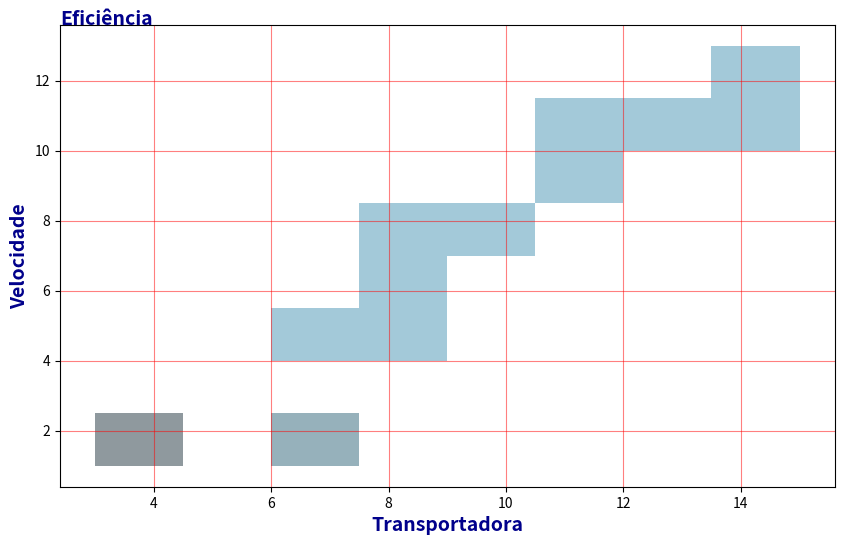
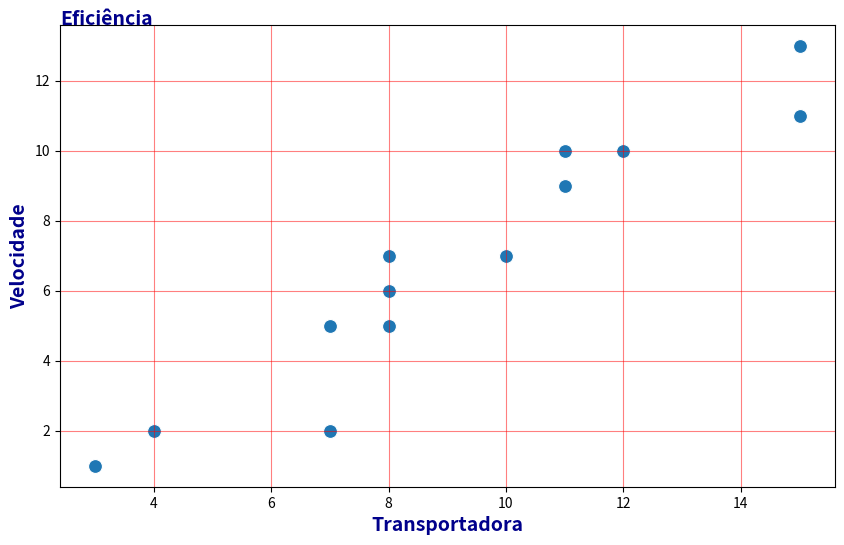
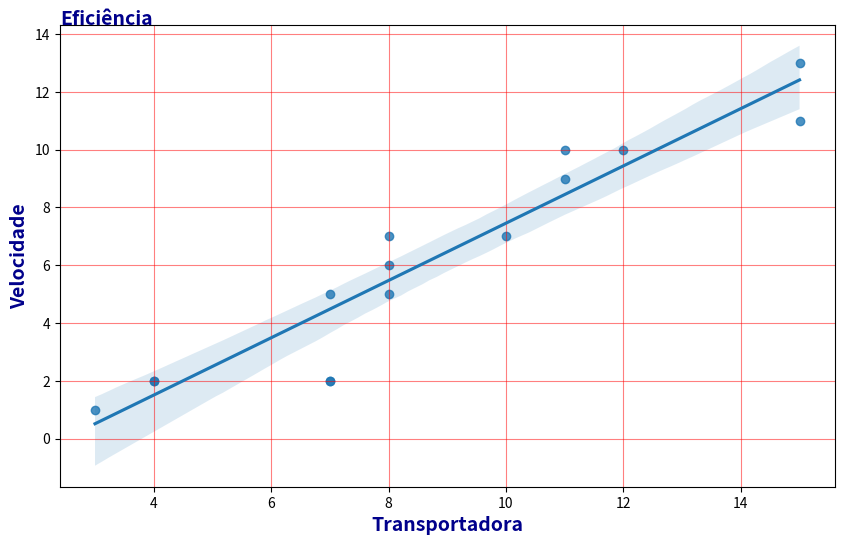
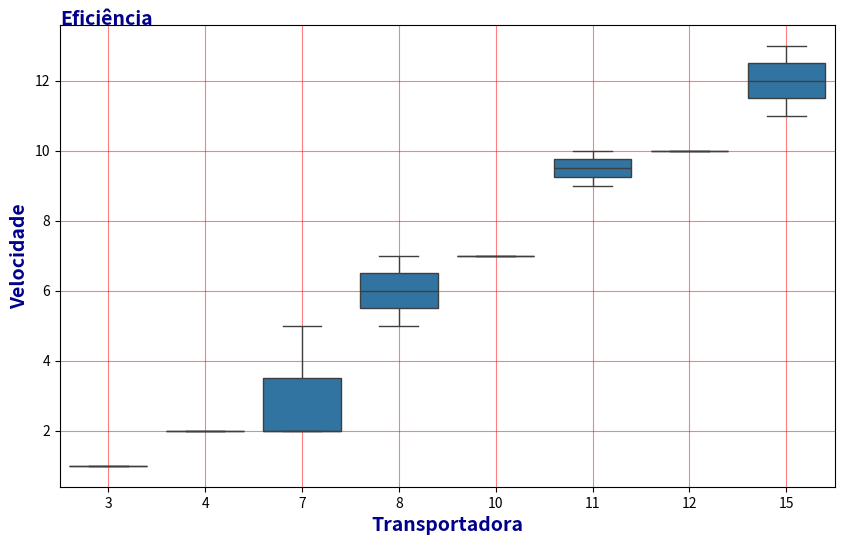
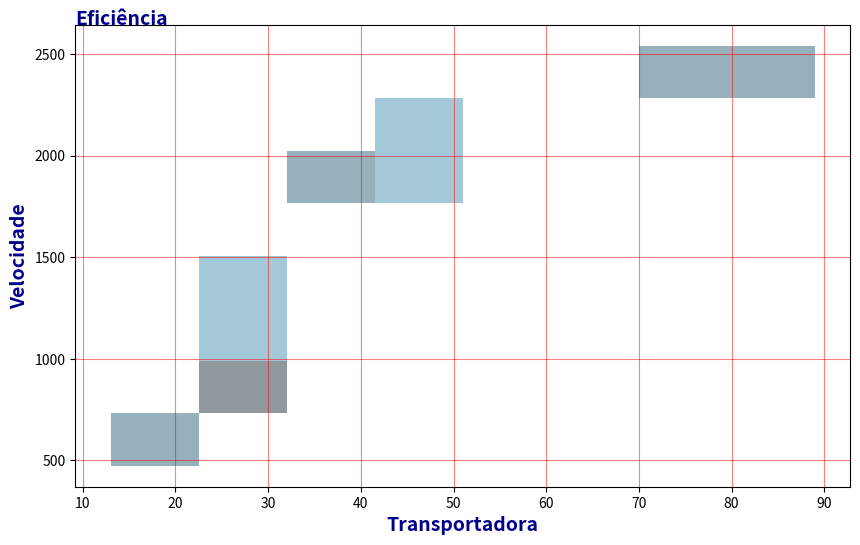
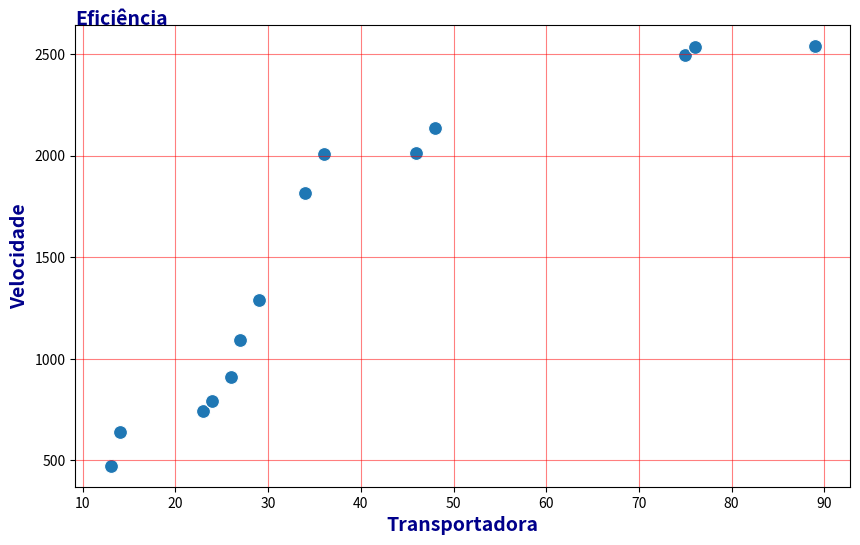
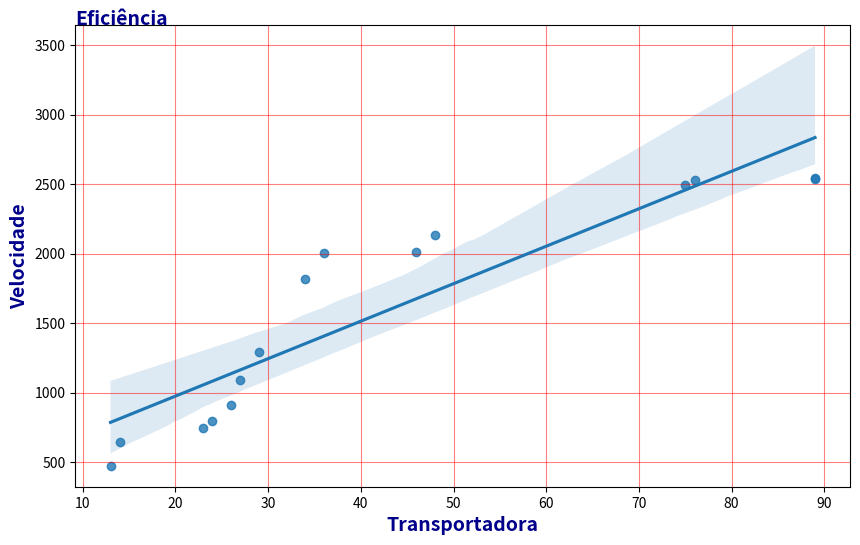
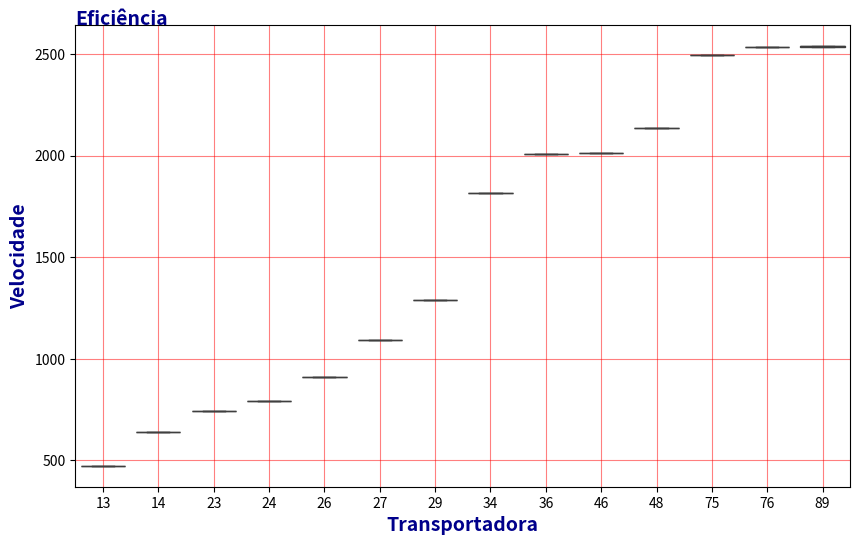

Reproduce these figures in Python, in order.
import math;
import matplotlib.pyplot as plt;
import numpy as np;
import pandas as pd;
import random;
import seaborn as sns;
import statistics as statistic;

def has_key (input = {}, key = ''): return key in input;

def set_array_number(input = {}):
    proper = {
        'length' : input.get('length', 15),
        'min' : input.get('min', 1),
        'max' : input.get('max', 15),
    };
    result = [];
    for _ in range(proper['length']):
        result.append(random.randint(proper['min'], proper['max']));
    result = sorted(result);
    return result;

def set_join(input = [], between = ', '): return (between.join(np.array(input).astype(str)));

divider_length = 150;

marketing_database = pd.DataFrame({
    'investment' : set_array_number ({ 'min' : 10, 'max' : 100 }),
    'visitor' : set_array_number ({ 'min' : 300, 'max' : 3000 }),
});

logistic_database = pd.DataFrame({
    'x' : set_array_number (),
    'y' : set_array_number (),
});

def get_attrib_obj (input = []):
    return {
        'ampleness' : round(input.max() - input.min(), 2),
        'max' : round(max(input), 2),
        'mean' : round(statistic.mean(input), 2),
        'median' : round(input.median(), 2),
        'min' : round(input.min(), 2),
        'std' : round(input.std(), 2),
        'sum' : round(input.sum(), 2),
        'var' : round(input.var(), 2),
    };

def get_attrib (input = []):
    length = 2;
    bullet = "";
    if (length > 1): bullet = "-" * length + " ";
    for key, value in get_attrib_obj(input).items():
        print((f"{bullet}{key} : {value:.2f}.").title());
    print("\n" + "=" * divider_length + "\n");

print(marketing_database);
print("-" * divider_length);
print((f"investment: {set_join (marketing_database['investment'])}.").title());
print((f"visitor: {set_join (marketing_database['visitor'])}.").title());
print("-" * divider_length);
get_attrib(marketing_database['investment']);
print("-" * divider_length);
get_attrib(marketing_database['visitor']);

print("\n" + "=" * divider_length + "\n");

def set_chart (input = []):
    global divider_length;
    proper = {
        'data' : input.get('data', []),
        'theme' : input.get('theme', 'boxplot'),
        'title' : input.get('title', 'Eficiência'),
        'xlabel' : input.get('xlabel', 'Transportadora'),
        'ylabel' : input.get('ylabel', 'Velocidade'),
    };
    plt.figure(**{ 'figsize' : [ 10, 6 ] });
    plt_function = getattr(sns, proper['theme']);
    array = list(proper['data'][:2]);
    plt_function (
        **{ 'data' : proper['data'] },
        **{ 'x' : array[0] } if has_key (proper['data'], array[0]) else {},
        **{ 'y' : array[1] } if has_key (proper['data'], array[1]) else {},
        **{ 's' : 100, } if proper['theme'] == 'scatterplot' else {},
        **{ 'alpha' : .6, 'bins' : 8, 'color' : 'skyblue', 'element' : 'step', 'kde' : True, 'stat' : 'density' } if proper['theme'] == 'histplot' else {},
        **{ 'annot' : True, 'cmap' : 'coolwarm', 'fmt' : '.2f', 'vmin' : - 1, 'vmax' : 1 } if proper['theme'] == 'heatmap' else {},
    );
    argument_text = { 'color' : 'darkblue', 'fontsize' : 14, 'fontstyle' : 'italic', 'fontweight' : 'bold' };
    plt.title(proper['title'].title(), **argument_text, **{ 'loc' : 'left', 'pad' : 0, 'y' : 1 });
    plt.xlabel(proper['xlabel'].title(), **argument_text);
    plt.ylabel(proper['ylabel'].title(), **argument_text);
    plt.grid(**{ 'alpha' : .5, 'axis' : 'both', 'color' : 'red', 'linestyle' : '-', 'linewidth' : .8, 'which' : 'major' });
    plt.show();

library = [ 'histplot', 'scatterplot', 'regplot', 'boxplot' ];

for theme in library: set_chart ({ 'data' : logistic_database, 'theme' : theme });
print("\n" + "=" * divider_length + "\n");

logistic_x_median = get_attrib_obj (logistic_database['x'])['median'];
logistic_y_median = get_attrib_obj (logistic_database['y'])['median'];

logistic_x_std = get_attrib_obj (logistic_database['x'])['std'];
logistic_y_std = get_attrib_obj (logistic_database['y'])['std'];

logistic_x_value = logistic_y_value = 0;

logistic_x_value += 1 if logistic_x_std < logistic_y_std else 0;
logistic_x_value += 1 if logistic_x_median > logistic_y_median else 0;

logistic_y_value += 1 if logistic_y_std < logistic_y_std else 0;
logistic_y_value += 1 if logistic_y_median > logistic_y_median else 0;

if (logistic_x_value > logistic_y_value):
    print("a transportadora melhor é \"X\".");
elif (logistic_x_value < logistic_y_value):
    print("a transportadora melhor é \"Y\".");

print("\n" + "=" * divider_length + "\n");

for theme in library: set_chart ({ 'data' : marketing_database, 'theme' : theme });
print("\n" + "=" * divider_length + "\n");